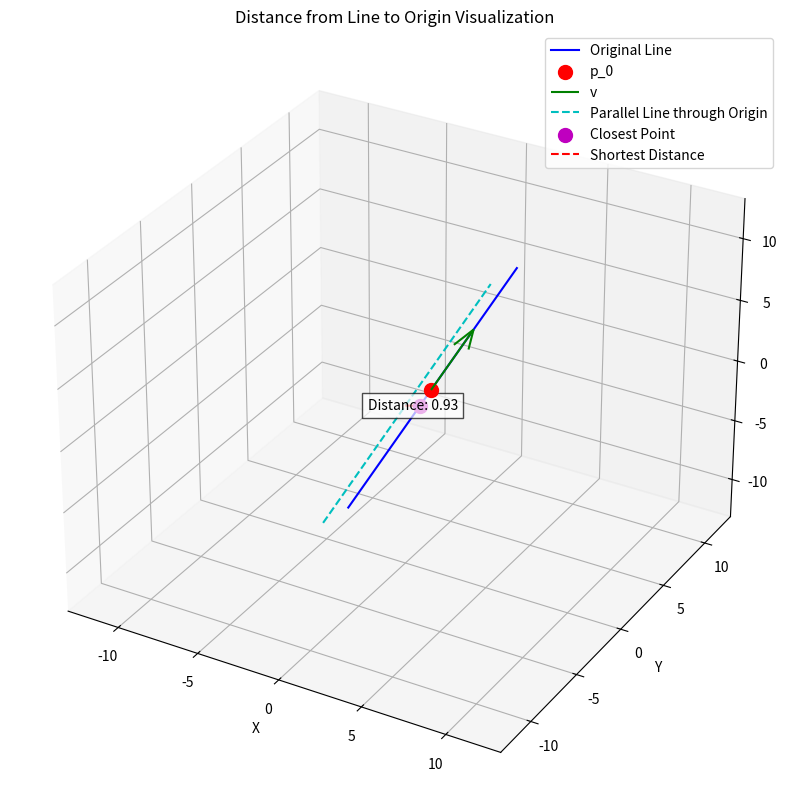

Source code (Python):
# TODO: write a readme with math for each of these files
# line is described by a point and a vector
# denote the point by p_0 and the vector by v
# then line (call it l) is described by the equation l = p_0 + t*v
# denote shortest distance from origin to this line by d(l, O)
# now recall the concept of projection
# consider line l' which is parallel to l, but it passes through origin
# so it will be described by the equation l' = 0 + t*v
# now, d(l, O) = d(l', p_0)
# if you think of p_0 as a vector from origin to that point,
# then d(l', p_0) = || P_{vector v perpendicular}(p_0) ||
# i.e. perpendicular projection of p_0 on l' (because vector v is parallel to l')
# where P_{vector v perpendicular}(p_0) = p_0 - P_{v perp}(p_0)
# where P_{v perp}(p_0) = (p_0 \cdot v / ||v||^2) * v

import numpy as np
import matplotlib.pyplot as plt

def vector_length(v):
    return np.linalg.norm(v)

def unit_vector(vector):
    return vector / vector_length(vector)

def distance_from_line_to_origin(p_0, v):
    # Calculate the projection of p_0 onto v
    P_l_p_0 = (np.dot(p_0, v) / np.dot(v, v)) * v
    
    # Calculate the perpendicular component
    P_l_perp_p_0 = p_0 - P_l_p_0
    
    # The distance is the length of the perpendicular component
    return vector_length(P_l_perp_p_0)

# Define a point and a vector for the line
p_0 = np.array([1, 1, 1])
v = np.array([2, 1, 5])

# Calculate the distance
distance = distance_from_line_to_origin(p_0, v)

# Create a 3D plot
fig = plt.figure(figsize=(12, 10))
ax = fig.add_subplot(111, projection='3d')

# Plot the original line
t = np.linspace(-2, 2, 100)
line_points = p_0[:, np.newaxis] + v[:, np.newaxis] * t
ax.plot(line_points[0], line_points[1], line_points[2], 'b', label='Original Line')

# Plot the point p_0
ax.scatter(*p_0, color='r', s=100, label='p_0')

# Plot the vector v from p_0
ax.quiver(*p_0, *v, color='g', label='v')

# Plot the line passing through the origin parallel to the original line
origin_line_points = v[:, np.newaxis] * t
ax.plot(origin_line_points[0], origin_line_points[1], origin_line_points[2], 'c--', label='Parallel Line through Origin')

# Calculate and plot the closest point on the line to the origin
closest_point = p_0 - (np.dot(p_0, v) / np.dot(v, v)) * v
ax.scatter(*closest_point, color='m', s=100, label='Closest Point')

# Plot the line from the origin to the closest point
ax.plot([0, closest_point[0]], [0, closest_point[1]], [0, closest_point[2]], 'r--', label='Shortest Distance')

# Set labels and title
ax.set_xlabel('X')
ax.set_ylabel('Y')
ax.set_zlabel('Z')
ax.set_title('Distance from Line to Origin Visualization')

# Add distance label
midpoint = closest_point / 2
ax.text(*midpoint, f'Distance: {distance:.2f}', fontsize=10, ha='center', va='center', bbox=dict(facecolor='white', alpha=0.7))

# Set axis limits
max_limit = max(np.max(np.abs(line_points)), np.max(np.abs(origin_line_points))) * 1.2
ax.set_xlim([-max_limit, max_limit])
ax.set_ylim([-max_limit, max_limit])
ax.set_zlim([-max_limit, max_limit])

# Add legend
ax.legend()

# Show the plot
plt.show()